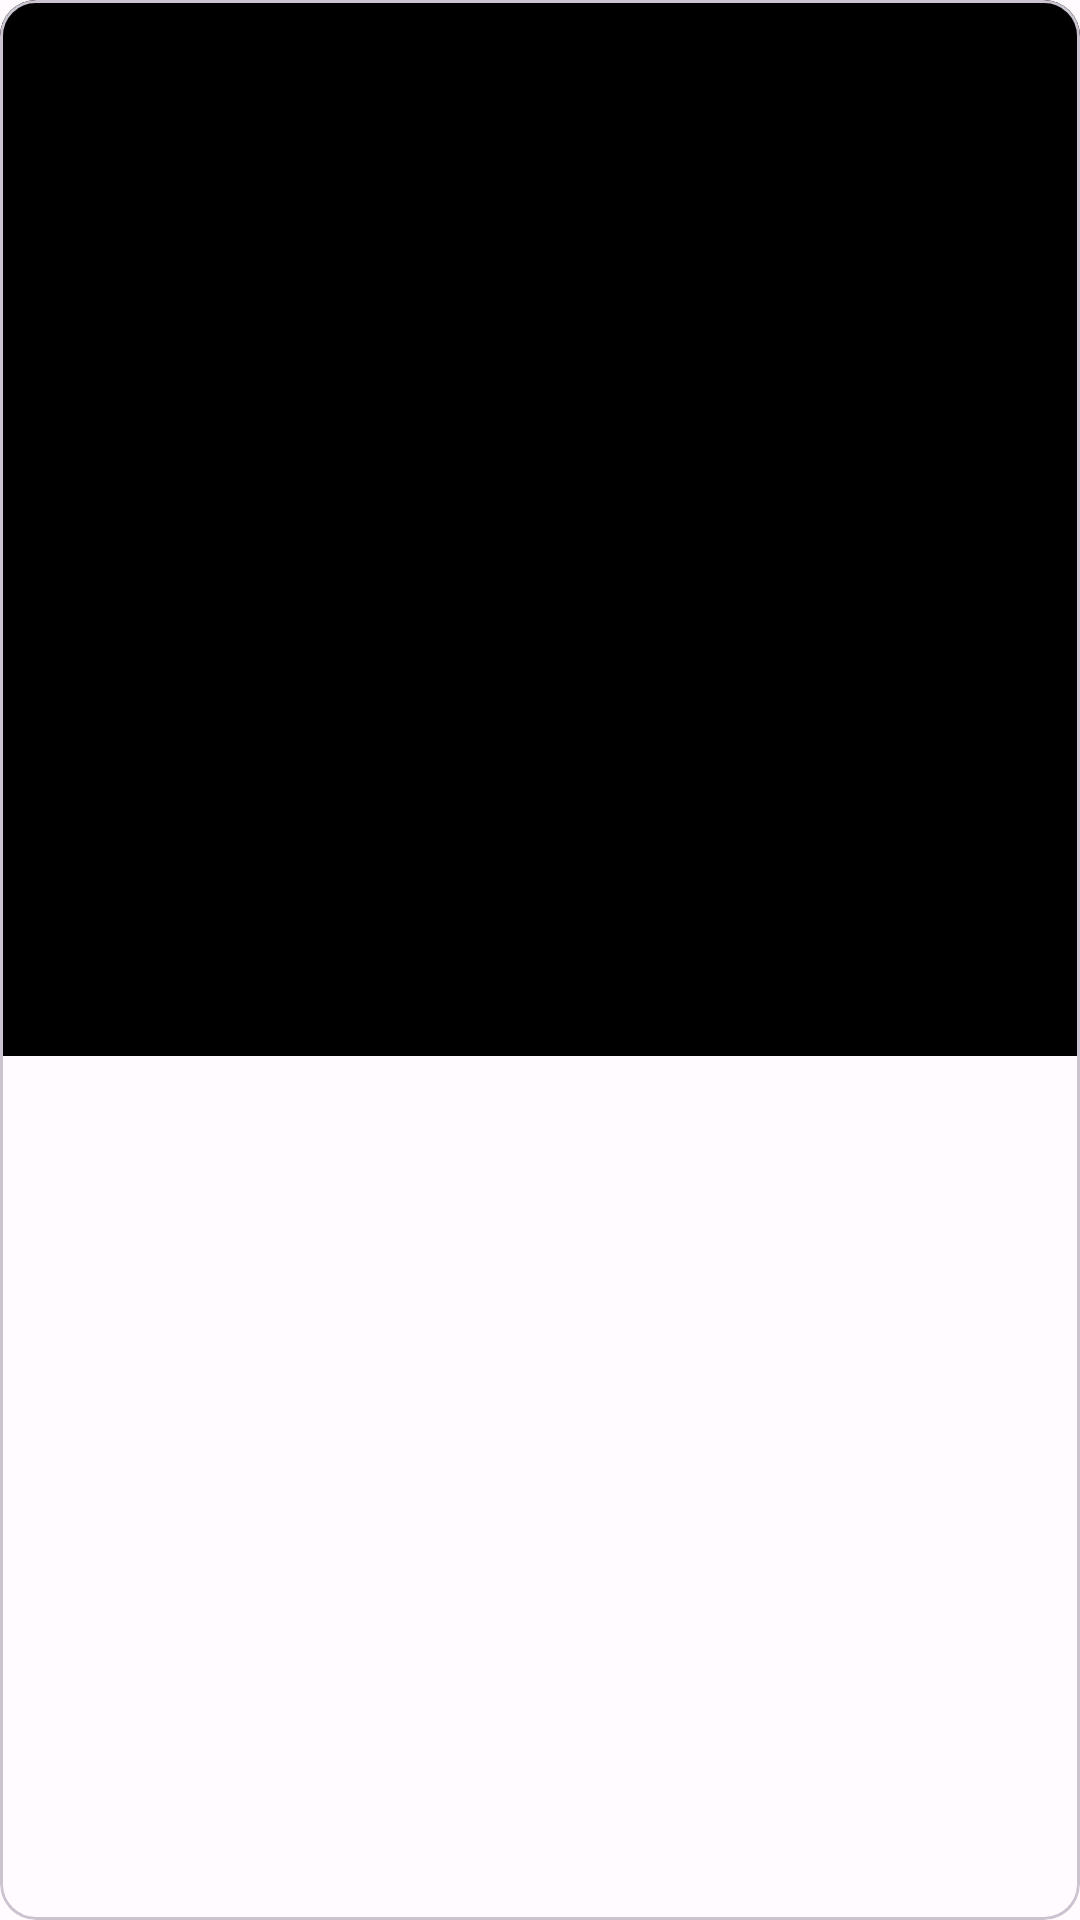

Reconstruct the res/layout file that produces this screen, plus the resources it refers to.
<!-- AndroidManifest.xml: application theme AppTheme -->
<!-- res/layout/apod_list_item_favorite.xml -->
<?xml version="1.0" encoding="utf-8"?>
<com.google.android.material.card.MaterialCardView xmlns:android="http://schemas.android.com/apk/res/android"
    xmlns:app="http://schemas.android.com/apk/res-auto"
    xmlns:tools="http://schemas.android.com/tools"
    android:layout_width="match_parent"
    android:layout_height="wrap_content"
    android:layout_margin="8dp">

    <androidx.constraintlayout.widget.ConstraintLayout
        android:layout_width="match_parent"
        android:layout_height="match_parent">

        <androidx.constraintlayout.widget.Guideline
            android:id="@+id/guideline_apod_list_item_favorite"
            android:layout_width="wrap_content"
            android:layout_height="wrap_content"
            android:orientation="horizontal"
            app:layout_constraintGuide_percent="0.55" />

        <ImageView
            android:id="@+id/image_view_apod_list_item_image_favorite"
            android:layout_width="0dp"
            android:layout_height="0dp"
            android:background="@android:color/black"
            android:contentDescription="@string/content_description_astronomical_picture_of_the_day"
            android:scaleType="centerCrop"
            app:layout_constraintBottom_toTopOf="@id/guideline_apod_list_item_favorite"
            app:layout_constraintEnd_toEndOf="parent"
            app:layout_constraintStart_toStartOf="parent"
            app:layout_constraintTop_toTopOf="parent"
            tools:src="@drawable/ic_example_apod" />

        <TextView
            android:id="@+id/text_view_apod_list_item_title_favorite"
            android:layout_width="0dp"
            android:layout_height="wrap_content"
            android:layout_marginStart="16dp"
            android:layout_marginTop="16dp"
            android:layout_marginEnd="16dp"
            android:ellipsize="end"
            android:fontFamily="sans-serif-thin"
            android:maxLines="1"
            android:textAppearance="@style/TextAppearance.AppCompat.Large"
            app:layout_constraintEnd_toStartOf="@+id/image_button_remove_from_favorites"
            app:layout_constraintStart_toStartOf="parent"
            app:layout_constraintTop_toBottomOf="@+id/image_view_apod_list_item_image_favorite"
            tools:text="APoD Title" />

        <ImageView
            android:id="@+id/image_button_remove_from_favorites"
            android:layout_width="28dp"
            android:layout_height="28dp"
            android:layout_marginEnd="16dp"
            android:contentDescription="@string/content_description_remove_from_favorites"
            android:src="@drawable/ic_baseline_star_24"
            app:layout_constraintEnd_toEndOf="parent"
            app:layout_constraintTop_toTopOf="@+id/text_view_apod_list_item_title_favorite"
            app:tint="@android:color/holo_orange_light" />

        <TextView
            android:id="@+id/text_view_apod_list_item_short_explanation_favorite"
            android:layout_width="0dp"
            android:layout_height="wrap_content"
            android:layout_marginStart="16dp"
            android:layout_marginTop="8dp"
            android:layout_marginEnd="16dp"
            android:layout_marginBottom="16dp"
            android:ellipsize="end"
            android:maxLines="3"
            android:textAppearance="@style/TextAppearance.MaterialComponents.Body2"
            app:layout_constraintBottom_toBottomOf="parent"
            app:layout_constraintEnd_toEndOf="parent"
            app:layout_constraintStart_toStartOf="parent"
            app:layout_constraintTop_toBottomOf="@id/text_view_apod_list_item_title_favorite"
            app:layout_constraintVertical_bias="0.0"
            tools:text="@string/lorem_ipsum" />

    </androidx.constraintlayout.widget.ConstraintLayout>

</com.google.android.material.card.MaterialCardView>
<!-- resources referenced by this layout -->
<resources>
  <string name="content_description_astronomical_picture_of_the_day">Astronomical Picture of the Day</string>
  <string name="lorem_ipsum">Lorem ipsum dolor sit amet, consectetur adipiscing elit. Curabitur interdum, magna nec sagittis consequat, sem augue placerat sapien, a feugiat velit neque eu massa. Suspendisse aliquam lobortis lacus eu pellentesque. Suspendisse potenti. Aenean convallis libero a tortor ullamcorper semper. Vestibulum ac ipsum eu elit luctus aliquam non at ipsum. Integer cursus lacus ut porttitor pellentesque. Fusce erat lacus, facilisis eu nunc ac, feugiat venenatis mauris. Mauris nec ligula vel purus mattis interdum id vel lacus. Ut a velit ut lorem semper posuere. Proin vehicula odio mattis diam mattis lobortis. Quisque hendrerit semper neque, at tempus ex posuere non. Suspendisse sed sodales ante. </string>
  <color name="md_theme_light_primary">#6750A4</color>
  <color name="md_theme_light_onPrimary">#FFFFFF</color>
  <color name="md_theme_light_primaryContainer">#EADDFF</color>
  <color name="md_theme_light_onPrimaryContainer">#21005D</color>
  <color name="md_theme_light_secondary">#625B71</color>
  <color name="md_theme_light_onSecondary">#FFFFFF</color>
  <color name="md_theme_light_secondaryContainer">#E8DEF8</color>
  <color name="md_theme_light_onSecondaryContainer">#1D192B</color>
  <color name="md_theme_light_tertiary">#7D5260</color>
  <color name="md_theme_light_onTertiary">#FFFFFF</color>
  <color name="md_theme_light_tertiaryContainer">#FFD8E4</color>
  <color name="md_theme_light_onTertiaryContainer">#31111D</color>
  <color name="md_theme_light_error">#B3261E</color>
  <color name="md_theme_light_errorContainer">#F9DEDC</color>
  <color name="md_theme_light_onError">#FFFFFF</color>
  <color name="md_theme_light_onErrorContainer">#410E0B</color>
  <color name="md_theme_light_background">#FFFBFE</color>
  <color name="md_theme_light_onBackground">#1C1B1F</color>
  <color name="md_theme_light_surface">#FFFBFE</color>
  <color name="md_theme_light_onSurface">#1C1B1F</color>
  <color name="md_theme_light_surfaceVariant">#E7E0EC</color>
  <color name="md_theme_light_onSurfaceVariant">#49454F</color>
  <color name="md_theme_light_outline">#79747E</color>
  <color name="md_theme_light_inverseOnSurface">#F4EFF4</color>
  <color name="md_theme_light_inverseSurface">#313033</color>
  <color name="md_theme_light_primaryInverse">#D0BCFF</color>
</resources>
